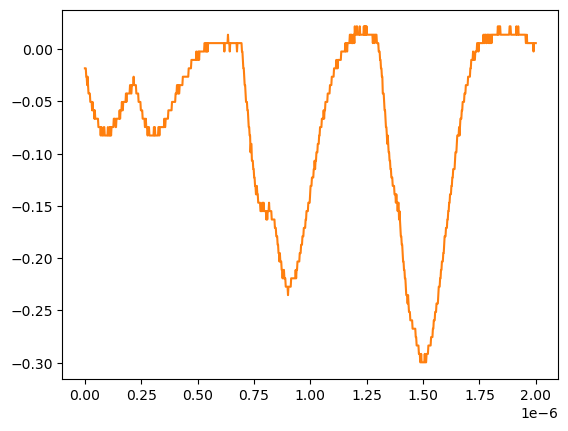

The data file committed next to this chart (first rows):
# KEYSIGHT TECHNOLOGIES, MSO-X 3024T, MY58262555, 07.30.2019051434
# time, 1
# 2024-07-24 15:42:04.695902
0.000000000000000000e+00, -1.839199999999999863e-02
2.002002002002001797e-09, -1.839199999999999863e-02
4.004004004004003593e-09, -1.839199999999999863e-02
6.006006006006005804e-09, -2.643219999999999945e-02
8.008008008008007187e-09, -2.643219999999999945e-02
1.001001001001000857e-08, -3.447240000000000026e-02
1.201201201201201161e-08, -2.643219999999999945e-02
1.401401401401401299e-08, -3.447240000000000026e-02
1.601601601601601437e-08, -4.251259999999999761e-02
1.801801801801801741e-08, -4.251259999999999761e-02
2.002002002002001714e-08, -4.251259999999999761e-02
2.202202202202202018e-08, -4.251259999999999761e-02
2.402402402402402322e-08, -5.055280000000000190e-02
2.602602602602602294e-08, -5.055280000000000190e-02
2.802802802802802598e-08, -5.055280000000000190e-02
3.003003003003002571e-08, -5.055280000000000190e-02
3.203203203203202875e-08, -5.859299999999999925e-02
3.403403403403403179e-08, -5.055280000000000190e-02
3.603603603603603482e-08, -5.859299999999999925e-02
3.803803803803803124e-08, -5.859299999999999925e-02
4.004004004004003428e-08, -5.859299999999999925e-02
4.204204204204203732e-08, -6.663320000000000354e-02
4.404404404404404036e-08, -5.859299999999999925e-02
4.604604604604604339e-08, -6.663320000000000354e-02
4.804804804804804643e-08, -6.663320000000000354e-02
5.005005005005004285e-08, -6.663320000000000354e-02
5.205205205205204589e-08, -6.663320000000000354e-02
5.405405405405404893e-08, -6.663320000000000354e-02
5.605605605605605196e-08, -6.663320000000000354e-02
5.805805805805805500e-08, -6.663320000000000354e-02
6.006006006006005142e-08, -7.467340000000000089e-02
6.206206206206205446e-08, -7.467340000000000089e-02
6.406406406406405750e-08, -7.467340000000000089e-02
6.606606606606606053e-08, -7.467340000000000089e-02
6.806806806806806357e-08, -7.467340000000000089e-02
7.007007007007006661e-08, -8.271359999999999824e-02
7.207207207207206965e-08, -7.467340000000000089e-02
7.407407407407407268e-08, -7.467340000000000089e-02
7.607607607607606249e-08, -8.271359999999999824e-02
7.807807807807806552e-08, -8.271359999999999824e-02
8.008008008008006856e-08, -8.271359999999999824e-02
8.208208208208207160e-08, -8.271359999999999824e-02
8.408408408408407464e-08, -7.467340000000000089e-02
8.608608608608607767e-08, -7.467340000000000089e-02
8.808808808808808071e-08, -8.271359999999999824e-02
9.009009009009008375e-08, -8.271359999999999824e-02
9.209209209209208679e-08, -8.271359999999999824e-02
9.409409409409408982e-08, -8.271359999999999824e-02
9.609609609609609286e-08, -8.271359999999999824e-02
9.809809809809808266e-08, -8.271359999999999824e-02
1.001001001001000857e-07, -8.271359999999999824e-02
1.021021021021020887e-07, -7.467340000000000089e-02
1.041041041041040918e-07, -8.271359999999999824e-02
1.061061061061060948e-07, -8.271359999999999824e-02
1.081081081081080979e-07, -8.271359999999999824e-02
1.101101101101101009e-07, -7.467340000000000089e-02
1.121121121121121039e-07, -8.271359999999999824e-02
1.141141141141141070e-07, -7.467340000000000089e-02
... 942 more rows
